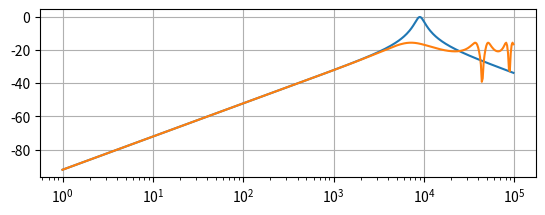

Reproduce this figure in Python.
#Importation bibliothèques
from numpy import *
from matplotlib.pyplot import *
from pylab import *

# définition fonction de tranfert
wt=2.5e3 # fréquence ou pulsation de travail
H0=1 # gain statique
w0=9e3 # fréquence ou pulsation propre
Q=4.5 # facteur de qualité
we=44100 # fréquence ou pulstion échantillonnage


# définition paramètres numériques
f0n=w0/we
f0nt=wt/we
w0n=2*pi*f0n
w0nt=2*pi*f0nt
k0n=w0n+Q*(w0n*w0n+1)

def H(w):
    return H0*(1j*w/w0*1/Q)/(1+(1j*w/w0*1/Q)+(1j*w/w0)**2)

def Hn(wn):
    return H0*w0n*(1-cos(wn)+1j*sin(wn))/((k0n-(2*Q+w0n)*cos(wn)+Q*cos(2*wn))+1j*((2*Q+w0n)*sin(wn)-Q*sin(2*wn)))

# coefficients du filtre numérique
a0=w0n/k0n
a1=-w0n/k0n
b1=(2*Q+w0n)/k0n
b2=-Q/k0n

#Découpage des puissances de 1  à 100000
puissance=arange(0,5,0.01)

#définition des pulsations
w=10**puissance
wn=2*pi*w/we



#définition du module en dB
module=20*log10(absolute(H(w)))
modulen=20*log10(absolute(Hn(wn)))
print("Filtre analogique:")
print()
print("fréquence centrale:")
print()
print(absolute(H(w0)))
gaincoup=20*log10(absolute(H(w0)))
print(gaincoup)
print()
print("fréquence de travail:")
print()
print(absolute(H(wt)))
gaint=20*log10(absolute(H(wt)))
print(gaint)
print()
print("Filtre numérique:")
print()
print("fréquence centrale:")
print()
print(absolute(Hn(w0n)))
gaincoup=20*log10(absolute(Hn(w0n)))
print(gaincoup)
print()
print("fréquence de travail:")
print()
print(absolute(Hn(w0nt)))
gaint=20*log10(absolute(Hn(w0nt)))
print(gaint)
print()
print("Les coefficients du filtre sont ")
print("a0=",a0)
print("a1=",a1)
print("b1=",b1)
print("b2=",b2)
print(k0n)

#tracé du diagramme de bode
subplot(211) # nb graphes : 2 colonne :1 ligne 1
semilogx(w,module)
grid(True)

subplot(211) # nb graphes : 2 colonne :1 ligne 2
semilogx(w,modulen)
grid(True)


show()







